Image classification data set "data_v2" (MikuFg/RTL-SDR_core on GitHub). Class labels (4): airplane, bird, drone, helicopter.

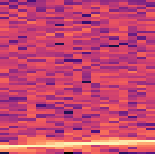
Label: airplane

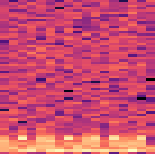
Label: helicopter

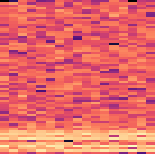
Label: drone

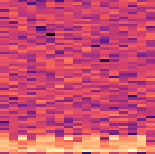
Label: helicopter

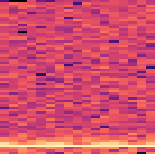
Label: bird

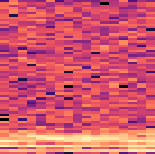
Label: drone
